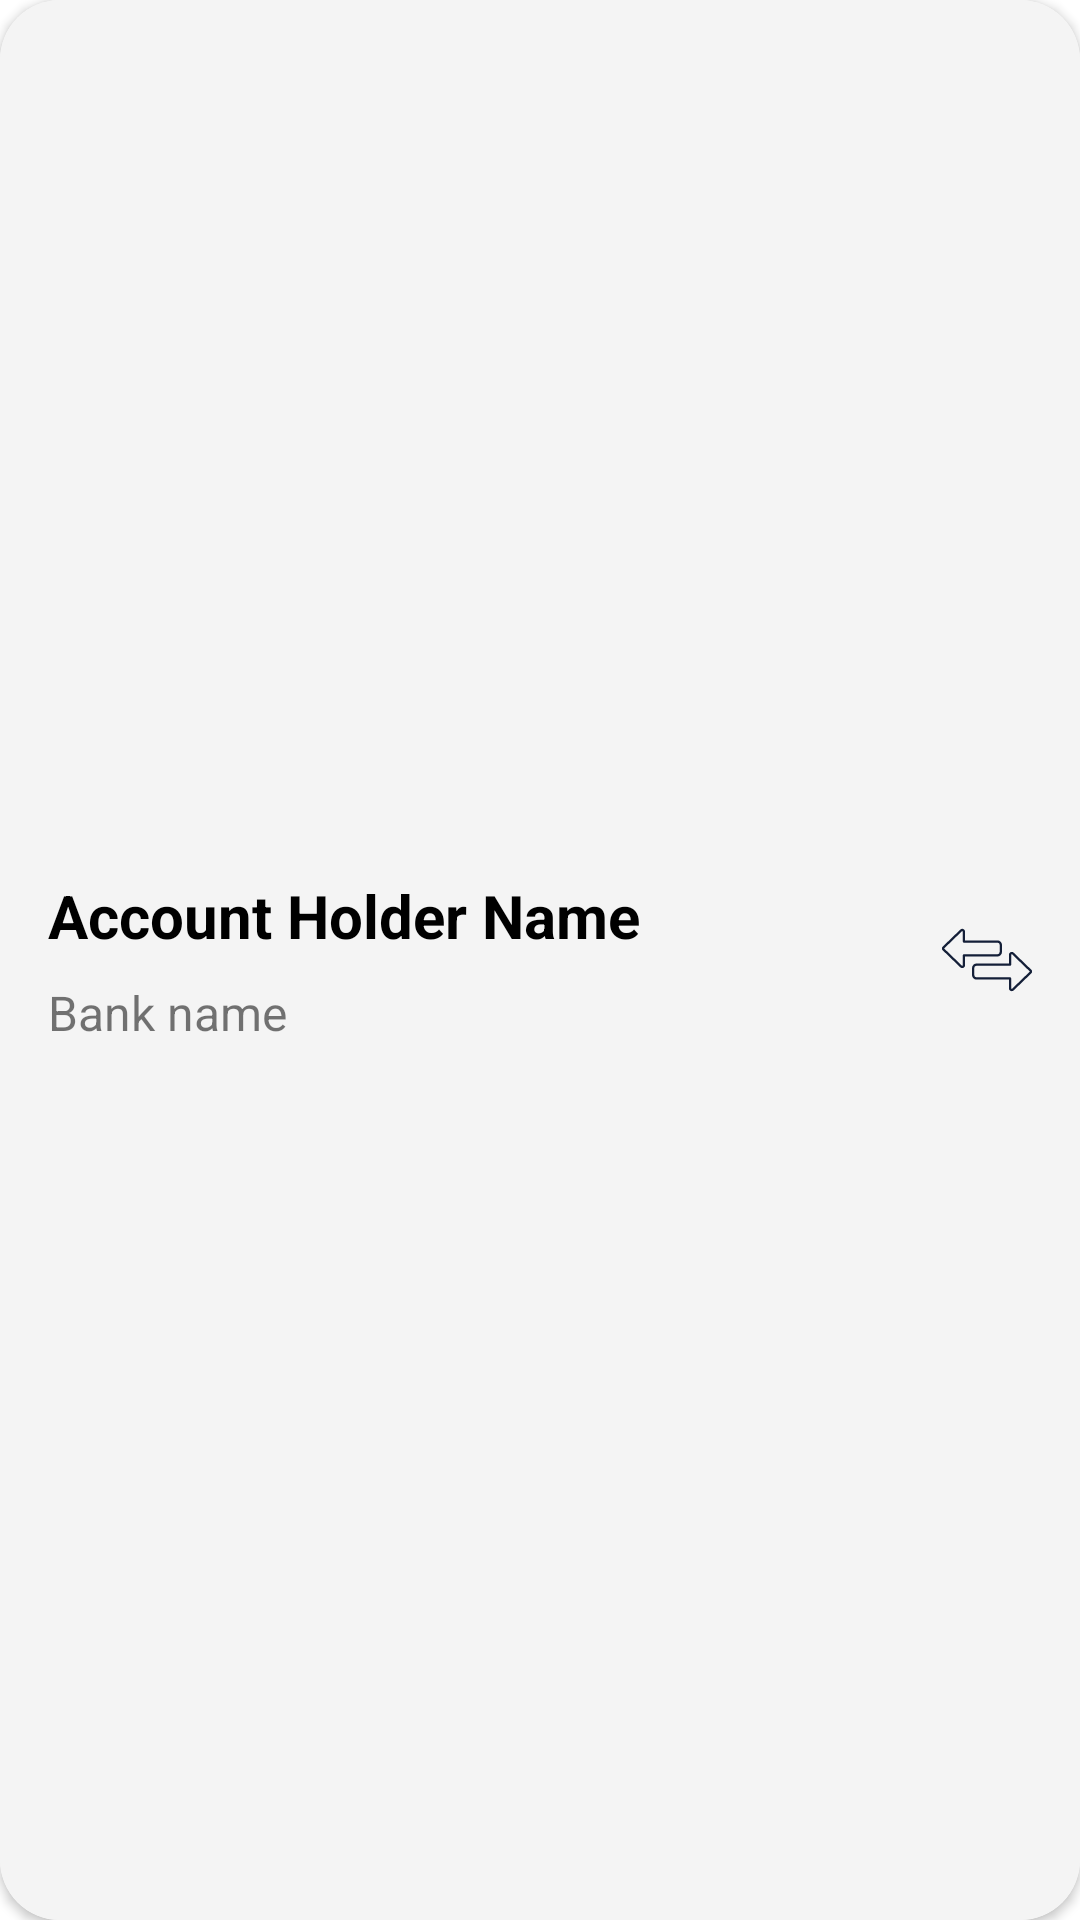

The Android layout XML behind this screen, and the referenced resources:
<!-- AndroidManifest.xml: application theme Theme.MyBank -->
<!-- res/layout/account_adapter_layout.xml -->
<?xml version="1.0" encoding="utf-8"?>
<androidx.cardview.widget.CardView xmlns:android="http://schemas.android.com/apk/res/android"
    xmlns:tools="http://schemas.android.com/tools"
    android:layout_width="match_parent"
    android:id="@+id/account_card"
    android:layout_height="100dp"
    xmlns:app="http://schemas.android.com/apk/res-auto"
    android:layout_marginRight="16dp"
    android:layout_marginLeft="16dp"
    android:layout_marginBottom="16dp"
    app:cardCornerRadius="20dp">

    <androidx.constraintlayout.widget.ConstraintLayout
        android:layout_width="match_parent"
        android:layout_height="match_parent"
        android:background="#F4F4F4"
        android:orientation="vertical">

        <TextView
            android:id="@+id/account_holder_l"
            android:layout_width="wrap_content"
            android:layout_height="wrap_content"
            android:layout_marginStart="16dp"
            android:text="Account Holder Name"
            android:textColor="@color/black"
            android:textSize="20dp"
            android:textStyle="bold"
            app:layout_constraintBottom_toTopOf="@+id/bank_l"
            app:layout_constraintStart_toStartOf="parent"
            app:layout_constraintTop_toTopOf="parent"
            app:layout_constraintVertical_chainStyle="packed" />

        <TextView
            android:id="@+id/bank_l"
            android:layout_width="wrap_content"
            android:layout_height="wrap_content"
            android:layout_marginTop="8dp"
            android:text="Bank name"
            android:textSize="16dp"
            app:layout_constraintBottom_toBottomOf="parent"
            app:layout_constraintStart_toStartOf="@+id/account_holder_l"
            app:layout_constraintTop_toBottomOf="@+id/account_holder_l" />

        <ImageView
            android:id="@+id/imageView2"
            android:layout_width="30dp"
            android:layout_height="30dp"
            android:layout_marginEnd="16dp"
            app:layout_constraintBottom_toBottomOf="parent"
            app:layout_constraintEnd_toEndOf="parent"
            app:layout_constraintHorizontal_bias="1.0"
            app:layout_constraintStart_toEndOf="@+id/account_holder_l"
            app:layout_constraintTop_toTopOf="parent"
            app:srcCompat="@drawable/ic_money_transfer" />
    </androidx.constraintlayout.widget.ConstraintLayout>

</androidx.cardview.widget.CardView>
<!-- resources referenced by this layout -->
<resources>
  <color name="black">#FF000000</color>
  <!-- drawable ic_money_transfer (drawable) -->
  <vector xmlns:android="http://schemas.android.com/apk/res/android"
      android:width="512dp"
      android:height="512dp"
      android:viewportWidth="512"
      android:viewportHeight="512">
    <path
        android:pathData="M115.14,301.94a16.23,16.23 0,0 1,-11.29 -4.56l-99,-95.77a15.58,15.58 0,0 1,0 -22.51l99,-95.76a16.3,16.3 0,0 1,17.72 -3.25,15.57 15.57,0 0,1 9.71,14.5v49.82L315.08,144.41a26.28,26.28 0,0 1,26.26 26.26v39.38a26.28,26.28 0,0 1,-26.26 26.26L131.28,236.31v49.82a15.57,15.57 0,0 1,-9.71 14.5A16.39,16.39 0,0 1,115.14 301.94ZM115.14,91.94a3,3 0,0 0,-2.12 0.88l-99,95.77a2.46,2.46 0,0 0,0 3.63L113,287.94a3.15,3.15 0,0 0,3.47 0.6,2.58 2.58,0 0,0 1.71,-2.41L118.18,229.74a6.56,6.56 0,0 1,6.56 -6.56L315.08,223.18a13.14,13.14 0,0 0,13.13 -13.13L328.21,170.67a13.14,13.14 0,0 0,-13.13 -13.13L124.72,157.54a6.56,6.56 0,0 1,-6.56 -6.56L118.16,94.59a2.58,2.58 0,0 0,-1.71 -2.41A3.48,3.48 0,0 0,115.1 91.9Z"
        android:fillColor="#141f38"/>
    <path
        android:pathData="M396.86,433.22a16.41,16.41 0,0 1,-6.43 -1.31,15.57 15.57,0 0,1 -9.71,-14.5V367.59H196.92a26.28,26.28 0,0 1,-26.26 -26.26V301.95a26.28,26.28 0,0 1,26.26 -26.26H380.72V225.87a15.57,15.57 0,0 1,9.71 -14.5,16.29 16.29,0 0,1 17.72,3.25l99,95.77h0a15.58,15.58 0,0 1,0 22.5l-99,95.77A16.23,16.23 0,0 1,396.86 433.22ZM196.92,288.82a13.14,13.14 0,0 0,-13.13 13.13v39.38a13.14,13.14 0,0 0,13.13 13.13H387.28a6.56,6.56 0,0 1,6.56 6.56v56.38a2.58,2.58 0,0 0,1.71 2.41,3.14 3.14,0 0,0 3.47,-0.6l99,-95.77a2.45,2.45 0,0 0,0 -3.62h0l-99,-95.77a3.12,3.12 0,0 0,-3.47 -0.6,2.58 2.58,0 0,0 -1.71,2.41v56.38a6.56,6.56 0,0 1,-6.56 6.56Z"
        android:fillColor="#141f38"/>
  </vector>
  <style name="Theme.MyBank" parent="Theme.MaterialComponents.Light.NoActionBar">
          
          <item name="colorPrimary">@color/purple_500</item>
          <item name="colorPrimaryVariant">@color/purple_700</item>
          <item name="colorOnPrimary">@color/white</item>
          
          <item name="colorSecondary">@color/teal_200</item>
          <item name="colorSecondaryVariant">@color/teal_700</item>
          <item name="colorOnSecondary">@color/black</item>
          
          <item name="android:statusBarColor" tools:targetApi="l">?attr/colorPrimaryVariant</item>
          
      </style>
  <color name="purple_500">#46D6ED</color>
  <color name="purple_700">#0099DE</color>
  <color name="white">#FFFFFFFF</color>
  <color name="teal_200">#FF03DAC5</color>
  <color name="teal_700">#FF018786</color>
</resources>
